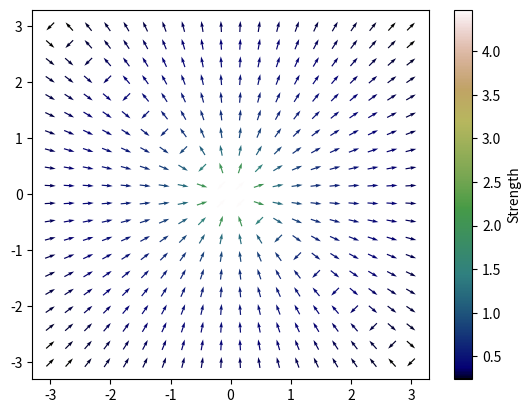

The matplotlib source for this figure: (Note: this script raises an exception after producing the figure.)
# %% Imports
import matplotlib.pyplot as plt
import numpy as np
from scipy import constants as C
from typing import Callable, Optional, Tuple


# %% Fields
def dipole(X: np.ndarray, Y: np.ndarray, p= (0, 1), normal: bool = True):
    '''Returns an (optionally) unscaled dipole field.'''
    A = 1 / (4 * np.pi * C.epsilon_0)
    r_dot_p = p[0] * X + p[1] * Y
    r = np.sqrt(X**2 + Y**2)
    
    Ex = A * (3 * r_dot_p * X) - p[0] / r**3
    Ey = A * (3 * r_dot_p * Y) - p[1] / r**3
    
    if normal:
        E = np.sqrt(Ex**2 + Ey**2)
        Ex = Ex / E
        Ey = Ey / E
        
    
    return Ex, Ey, 1 / r


#%% Quiver
ndarray = np.ndarray
def Quiver(x: ndarray, y: ndarray,
           F: Callable[[ndarray, ndarray], Tuple[ndarray, ndarray, ndarray]],
           cmap : str = 'gist_earth') -> Optional[Tuple[plt.figure, plt.axis, plt.axis]]:
    '''
    Plots a normalized, colormapped quiver.
        
    Parameters
    ----------
    x: ndarray
        1D array for x positions.
    y: ndarray
        1D array for y positions.
    F: Callable
        A callable that takes meshgrids X, Y (from x, y) and returns the U, V
        of the vector field and a scaling meshgrid S.
    cmap: str
        Color bar format.
    
    
    Returns
    -------
    fig: plt.figure
        Figure object.
    ax: plt.axis
        Quiver axis.
        
    cbar_ax: plt.axis
        Colorbar axis.
    '''
    fig, ax = plt.subplots(dpi=300)
    
    X, Y = np.meshgrid(x, y)
    U, V, S = F(X, Y)
    
    field = ax.quiver(X, Y, U, V, S, pivot='mid', cmap=cmap)
    cbar = fig.colorbar(field)
    cbar.ax.set_ylabel('Strength')
    
    return fig, ax, cbar.ax



#%% Calls
# Dipole moment
p = (1, 1)
x = np.linspace(-3, 3, 20)
y = np.linspace(-3, 3, 20)
F = lambda X, Y: dipole(X, Y, p)

fig, ax, cbar = Quiver(x, y, F)
plt.show()


#%% Streamplot
x = np.array([0, 1, 2, 3])
y = np.array([0, 1, 2, 3])
u = np.array(x)
v = np.array(y)

im = ax.streamplot(X, Y, Ex, Ey)
plt.show()